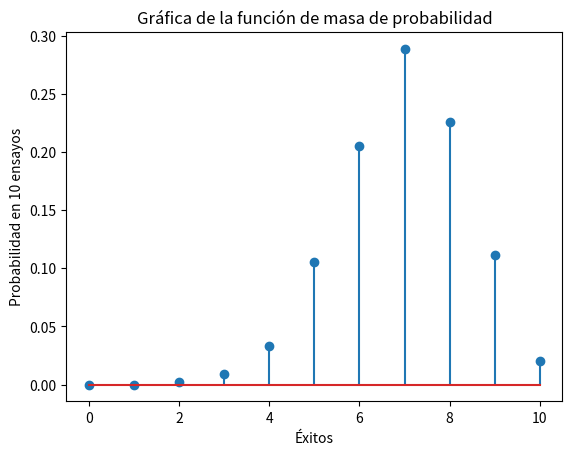

This chart was generated by the following Python code:
# espacio muestral: {escudo, corona}
# cada tirada dentro de la secuencia es independiente
# probabilidad NO es igual para ambas
# E = 0.7, C = 0.3
# N = 10
# 1. Se utiliza la distribución binomial ya que
#    X = número de éxitos en n ensayos
#    ensayo = tirar la moneda
#    éxito = obtener corona
#    n = 10

import numpy as np
import matplotlib.pyplot as plt



# Muestra un gráfico de bastones para una función de masa
# entradas: conjunto de valores de X, conjunto de valores de fmp(X)
# salidas: Muestra el gráfico respecto a la información dada

def grafico_pmf(n, pmf):
    ns = []
    for i in range(n):
        print(i)
        ns += [i]

    ns += [n]
    x = ns
    y = pmf
    fig, ax = plt.subplots()
    ax.stem(x,y)
    plt.title('Gráfica de la función de masa de probabilidad')
    plt.xlabel('Éxitos')
    plt.ylabel('Probabilidad en 10 ensayos')
    plt.show()



def moneda_truco():
    # parámetros de la distribución
    # número de ensayos (tiros de moneda):
    n = 10
    # probabilidad de éxito (obtener corona):
    p = 0.7

    # se utiliza la función np.random.binomial de numpy, la cual
    # genera una secuencia de 1000 numeros que pertenecen a la distribución binomial

    # función: np.random.binomial
    # entrada: número de ensayos, probabilidad de éxito, cantidad de números generados
    # salida: array de los números obtenidos
    samples = np.random.binomial(n, p, size=1000)


    # función: np.bincount
    # entrada: números resultados de la distribución binomial
    # salida: numero de ocurrencias de cada valor en la secuencia
    ocurrencias = np.bincount(samples, minlength=n+1)

    # Normaliza las ocurrencias para obtener la funcion masa probablidad
    pmf = ocurrencias / len(samples)

    # PMF:
    print("PMF de la distribución binomial para la moneda truco con n={}, p={}: \n{}".format(n, p, pmf))
    print(pmf)

    grafico_pmf(n, pmf)

moneda_truco()
